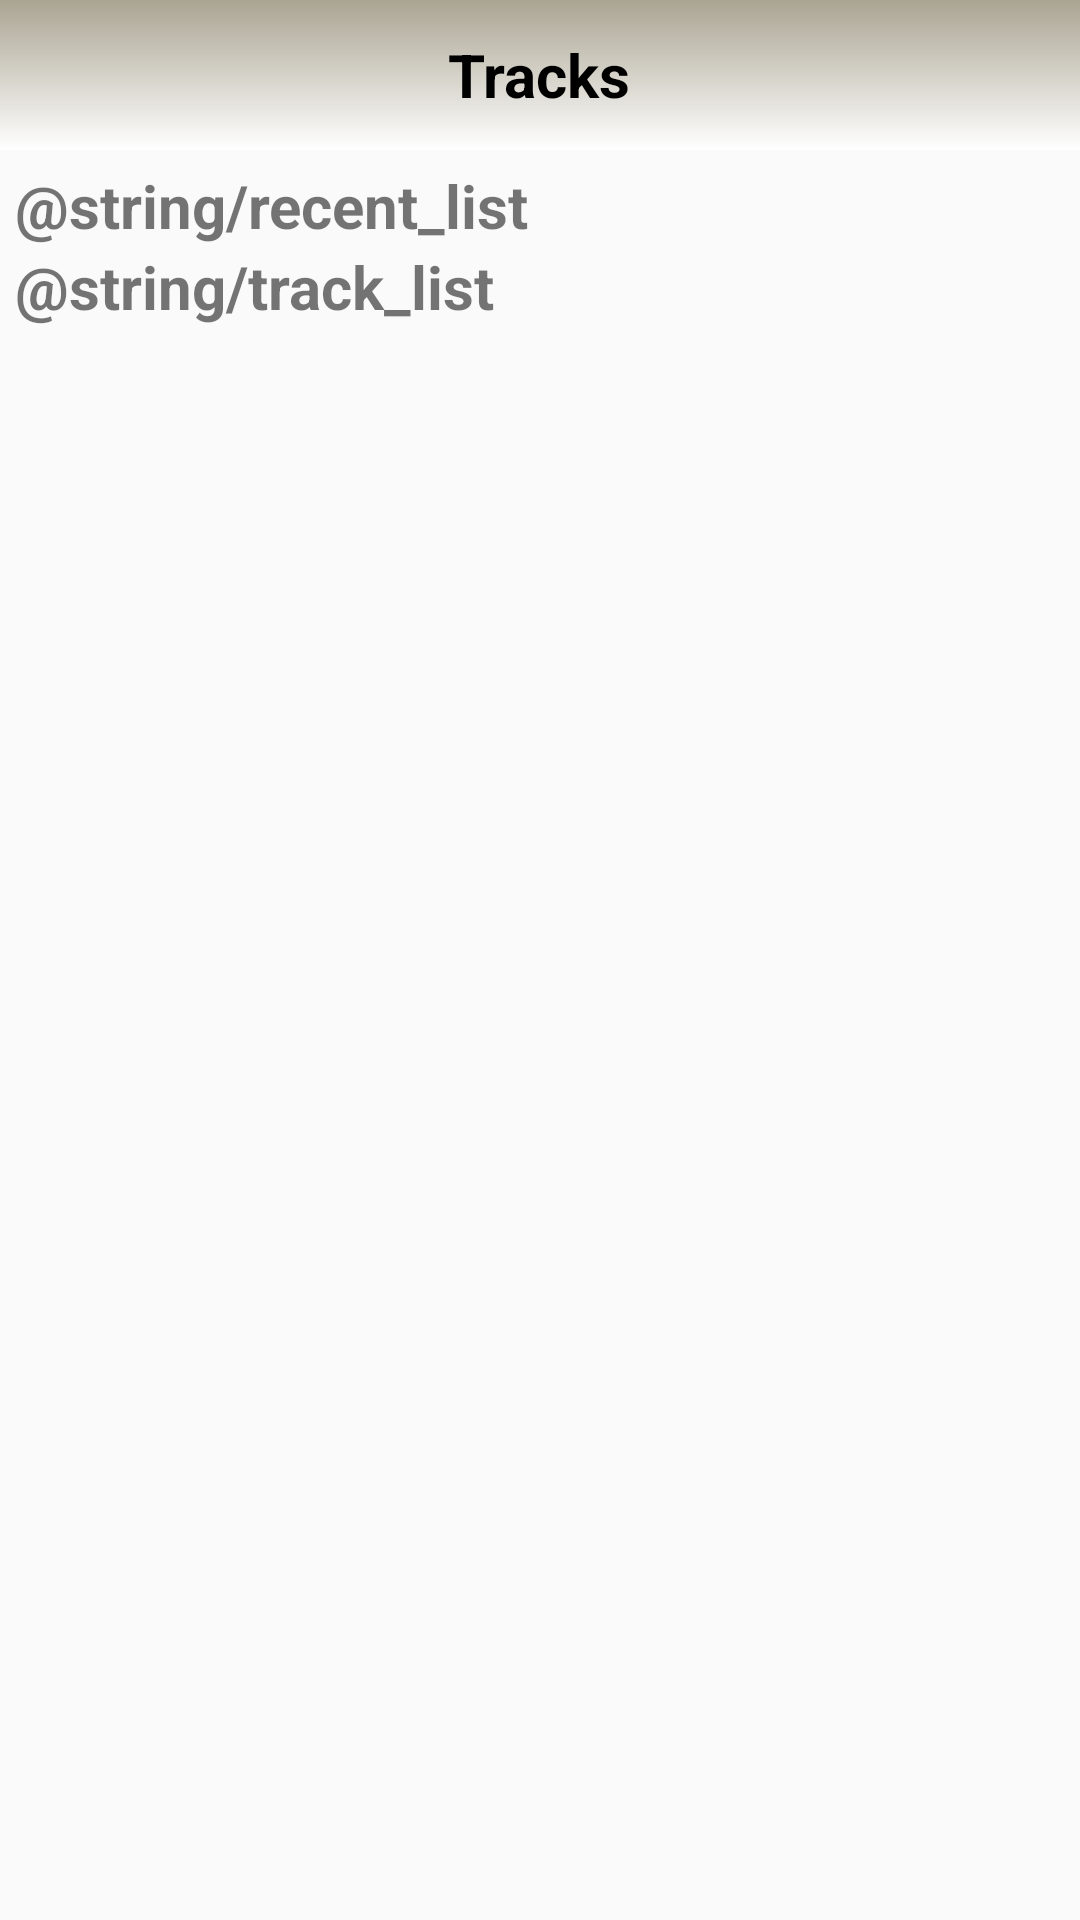

Reconstruct the res/layout file that produces this screen, plus the resources it refers to.
<!-- AndroidManifest.xml: application theme Theme.CodingAppChallengeJamesCalma -->
<!-- res/layout/fragment_track_list.xml -->
<?xml version="1.0" encoding="utf-8"?>
<RelativeLayout
    xmlns:android="http://schemas.android.com/apk/res/android"
    xmlns:app="http://schemas.android.com/apk/res-auto"
    xmlns:tools="http://schemas.android.com/tools"
    android:layout_width="match_parent"
    android:layout_height="match_parent"
    tools:context=".ui.tracklist.TrackListFragment">
    <com.google.android.material.appbar.AppBarLayout
        android:id="@+id/toolbar"
        android:layout_width="match_parent"
        android:layout_height="50dp"
        android:background="@drawable/toolbar_background_gradient"
        android:gravity="center_vertical">
        <TextView
            android:layout_width="wrap_content"
            android:layout_height="wrap_content"
            android:layout_gravity="center"
            android:text="Tracks"
            android:textStyle="bold"
            android:textSize="@dimen/title_text_size"
            android:textColor="@color/black"/>

    </com.google.android.material.appbar.AppBarLayout>

    <androidx.core.widget.NestedScrollView
        android:id="@+id/mainLayout"
        android:layout_width="match_parent"
        android:layout_height="wrap_content"
        android:layout_below="@+id/toolbar">
        <RelativeLayout
            android:layout_width="match_parent"
            android:layout_height="match_parent"
            android:orientation="vertical"
            android:layout_margin="5dp">
            <TextView
                android:id="@+id/txtRecent"
                android:layout_width="wrap_content"
                android:layout_height="wrap_content"
                android:text="@string/recent_list"
                android:textSize="@dimen/title_text_size"
                android:textStyle="bold"
                />
            <androidx.recyclerview.widget.RecyclerView
                android:layout_below="@+id/txtRecent"
                android:id="@+id/recentRV"
                android:layout_width="match_parent"
                android:layout_height="wrap_content"
                app:layoutManager="androidx.recyclerview.widget.LinearLayoutManager"/>
            <TextView
                android:layout_below="@+id/recentRV"
                android:id="@+id/txtTracks"
                android:layout_width="wrap_content"
                android:layout_height="wrap_content"
                android:text="@string/track_list"
                android:textSize="@dimen/title_text_size"
                android:textStyle="bold"
                />
            <androidx.recyclerview.widget.RecyclerView
                android:layout_below="@+id/txtTracks"
                android:id="@+id/trackListRV"
                android:layout_width="match_parent"
                android:layout_height="wrap_content"
                app:layoutManager="androidx.recyclerview.widget.LinearLayoutManager"/>
        </RelativeLayout>


    </androidx.core.widget.NestedScrollView>
    <ProgressBar
        android:visibility="gone"
        android:id="@+id/loader"
        android:layout_width="wrap_content"
        android:layout_height="wrap_content"
        android:layout_centerInParent="true"
        />
</RelativeLayout>
<!-- resources referenced by this layout -->
<resources>
  <color name="black">#FF000000</color>
  <dimen name="title_text_size">20sp</dimen>
  <!-- drawable toolbar_background_gradient (drawable) -->
  <?xml version="1.0" encoding="utf-8"?>
  <shape xmlns:android="http://schemas.android.com/apk/res/android" android:shape="rectangle" >
      <gradient
          android:startColor="#ffffff"
          android:endColor="#AAA492"
          android:angle="90"/>
  </shape>
  <style name="Theme.CodingAppChallengeJamesCalma" parent="Theme.AppCompat.Light.DarkActionBar">
          
          <item name="colorPrimary">@color/smokey_white</item>
          <item name="colorPrimaryDark">@color/black</item>
          <item name="colorAccent">@color/light_black</item>
          
      </style>
  <color name="smokey_white">#EFEFEF</color>
  <color name="light_black">#212121</color>
</resources>
